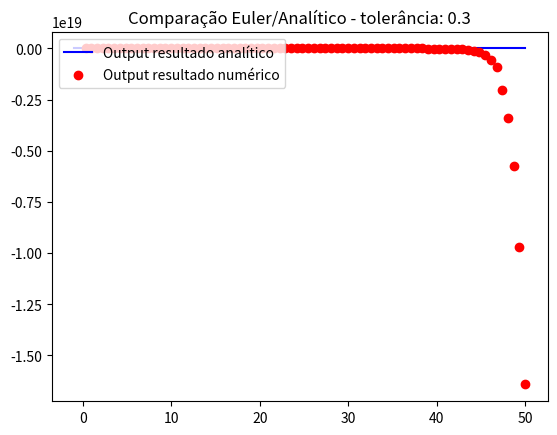

Reproduce this figure in Python.
import math
import numpy as np
from matplotlib import pyplot as plt
import pylab

def f(x):

    return (math.e)**(-10*x)


def euler(x):
    
    y_init = 1
    x_init = 0
    
    old_dy_dx = -10*y_init

    old_y = y_init 

    new_y = None
    
    new_dy_dx = None

    delta_x = 0.3
    
    limite = 0

    while x>limite:

        #for i in range(1,6):
        
        new_y = delta_x*old_dy_dx + old_y
        #print ("new_y", new_y)

        new_dy_dx = -10*new_y
        #print ("new dy_dx", new_dy_dx)

        old_y = new_y
        #print ("old_y", old_y)

        old_dy_dx = new_y
        #print ("old delta y_delta x", old_dy_dx)
        #print ("iterada",i)
        
        limite = limite +delta_x

    return new_y

t = np.linspace(-1,50, 80)

lista_outputs = []

for i in t:
    lista_outputs.append(euler(i))
    print (i)


# red dashes, blue squares and green triangles
plt.plot(t, f(t), 'b-', label='Output resultado analítico')
plt.plot(t , lista_outputs, 'ro', label="Output resultado numérico")
plt.title('Comparação Euler/Analítico - tolerância: 0.3')
pylab.legend(loc='upper left')
plt.show()
